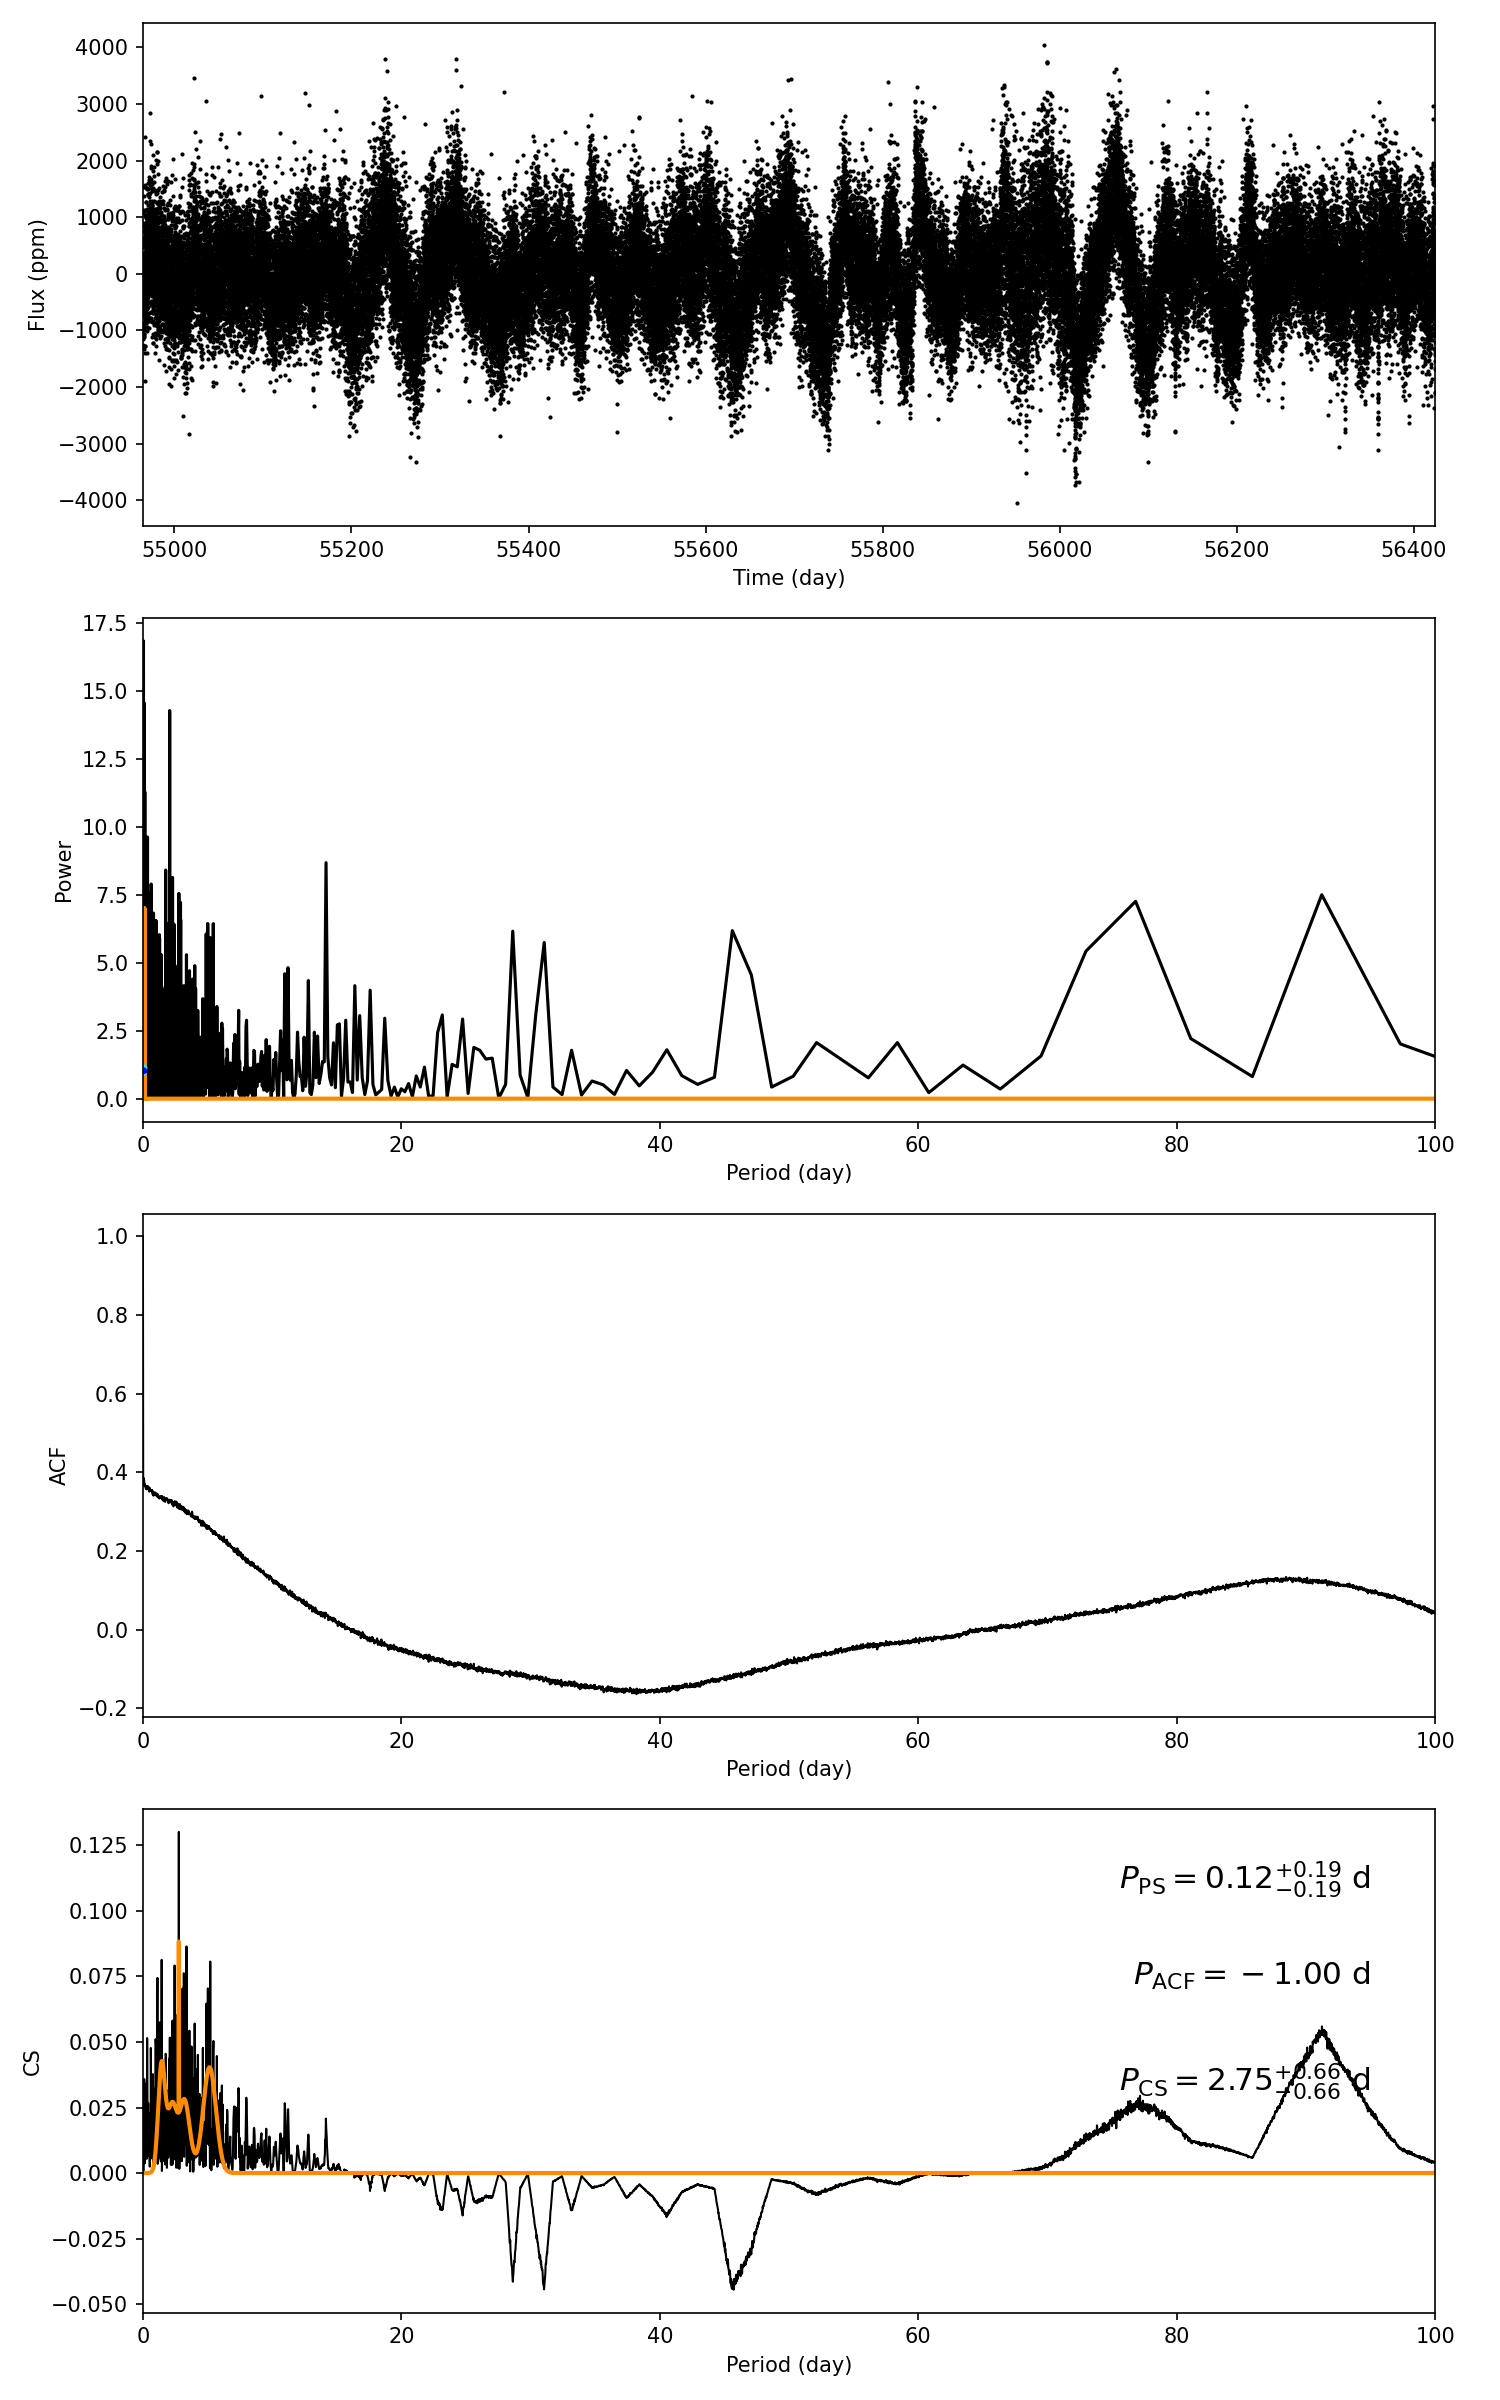

The table this chart was drawn from, first rows:
target_id, prot_ps, prot_acf, prot_cs, e_prot_ps, E_prot_ps, e_prot_acf, E_prot_acf, e_prot_cs, E_prot_cs, sph_ps, sph_acf, sph_cs, e_sph_ps, e_sph_acf, e_sph_cs, h_ps, fa_prob_ps, hacf, gacf, hcs
11768389, 0.1155, -1.0, 2.751, 0.1923, 0.1923, -1.0, -1.0, 0.6565, 0.6565, 649.1, -1.0, 718.7, 122.9, -1.0, 100.6, 14.54, 4.848187003009357e-07, -1.0, -1.0, 0.1301
